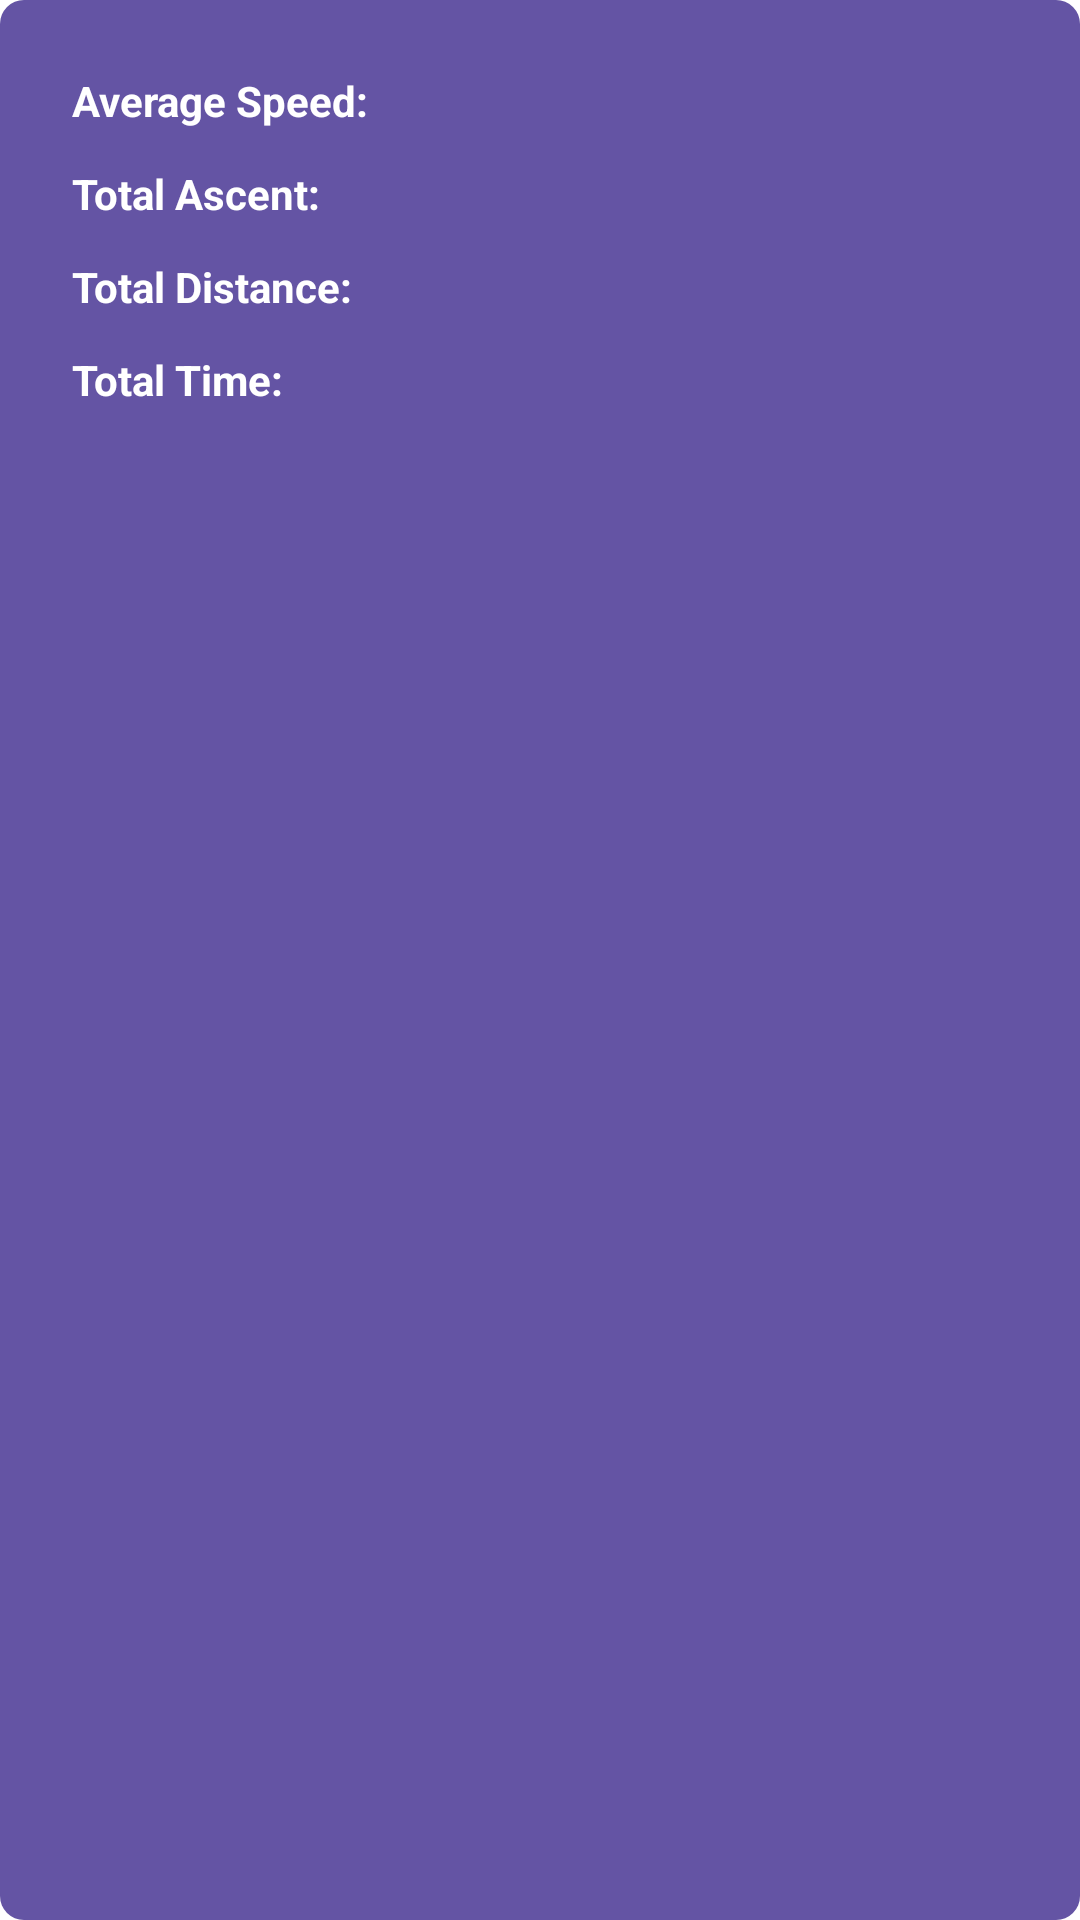

The Android layout XML behind this screen, and the referenced resources:
<!-- AndroidManifest.xml: application theme Theme.TrackingApp -->
<!-- res/layout/popup_statistics.xml -->
<androidx.constraintlayout.widget.ConstraintLayout xmlns:android="http://schemas.android.com/apk/res/android"
    xmlns:app="http://schemas.android.com/apk/res-auto"
    android:id="@+id/popupRootView"
    android:layout_width="wrap_content"
    android:layout_height="wrap_content"
    android:background="@drawable/rounded_background"
    android:padding="24dp"
    >

    <TextView
        android:id="@+id/averageSpeedTextView"
        android:layout_width="0dp"
        android:layout_height="wrap_content"
        android:text="Average Speed: "
        android:textSize="14sp"
        android:textStyle="bold"
        android:textColor="@android:color/white"
        app:layout_constraintTop_toTopOf="parent"
        app:layout_constraintStart_toStartOf="parent"
        app:layout_constraintEnd_toEndOf="parent" />

    <TextView
        android:id="@+id/totalAscentTextView"
        android:layout_width="0dp"
        android:layout_height="wrap_content"
        android:text="Total Ascent: "
        android:textSize="14sp"
        android:textStyle="bold"
        android:textColor="@android:color/white"
        android:layout_marginTop="12dp"
        app:layout_constraintTop_toBottomOf="@id/averageSpeedTextView"
        app:layout_constraintStart_toStartOf="parent"
        app:layout_constraintEnd_toEndOf="parent"
        app:layout_constraintHorizontal_bias="0.5" />

    <TextView
        android:id="@+id/totalDistanceTextView"
        android:layout_width="0dp"
        android:layout_height="wrap_content"
        android:text="Total Distance: "
        android:textSize="14sp"
        android:textStyle="bold"
        android:textColor="@android:color/white"
        android:layout_marginTop="12dp"
        app:layout_constraintTop_toBottomOf="@id/totalAscentTextView"
        app:layout_constraintStart_toStartOf="parent"
        app:layout_constraintEnd_toEndOf="parent"
        app:layout_constraintHorizontal_bias="0.5" />

    <TextView
        android:id="@+id/totalTimeTextView"
        android:layout_width="0dp"
        android:layout_height="wrap_content"
        android:text="Total Time: "
        android:textSize="14sp"
        android:textStyle="bold"
        android:textColor="@android:color/white"
        android:layout_marginTop="12dp"
        app:layout_constraintTop_toBottomOf="@id/totalDistanceTextView"
        app:layout_constraintStart_toStartOf="parent"
        app:layout_constraintEnd_toEndOf="parent"
        app:layout_constraintHorizontal_bias="0.5" />

</androidx.constraintlayout.widget.ConstraintLayout>
<!-- resources referenced by this layout -->
<resources>
  <!-- drawable rounded_background (drawable) -->
  <shape xmlns:android="http://schemas.android.com/apk/res/android">
      <solid android:color="#6454A4" />
      <corners android:radius="8dp" />
  </shape>
</resources>
